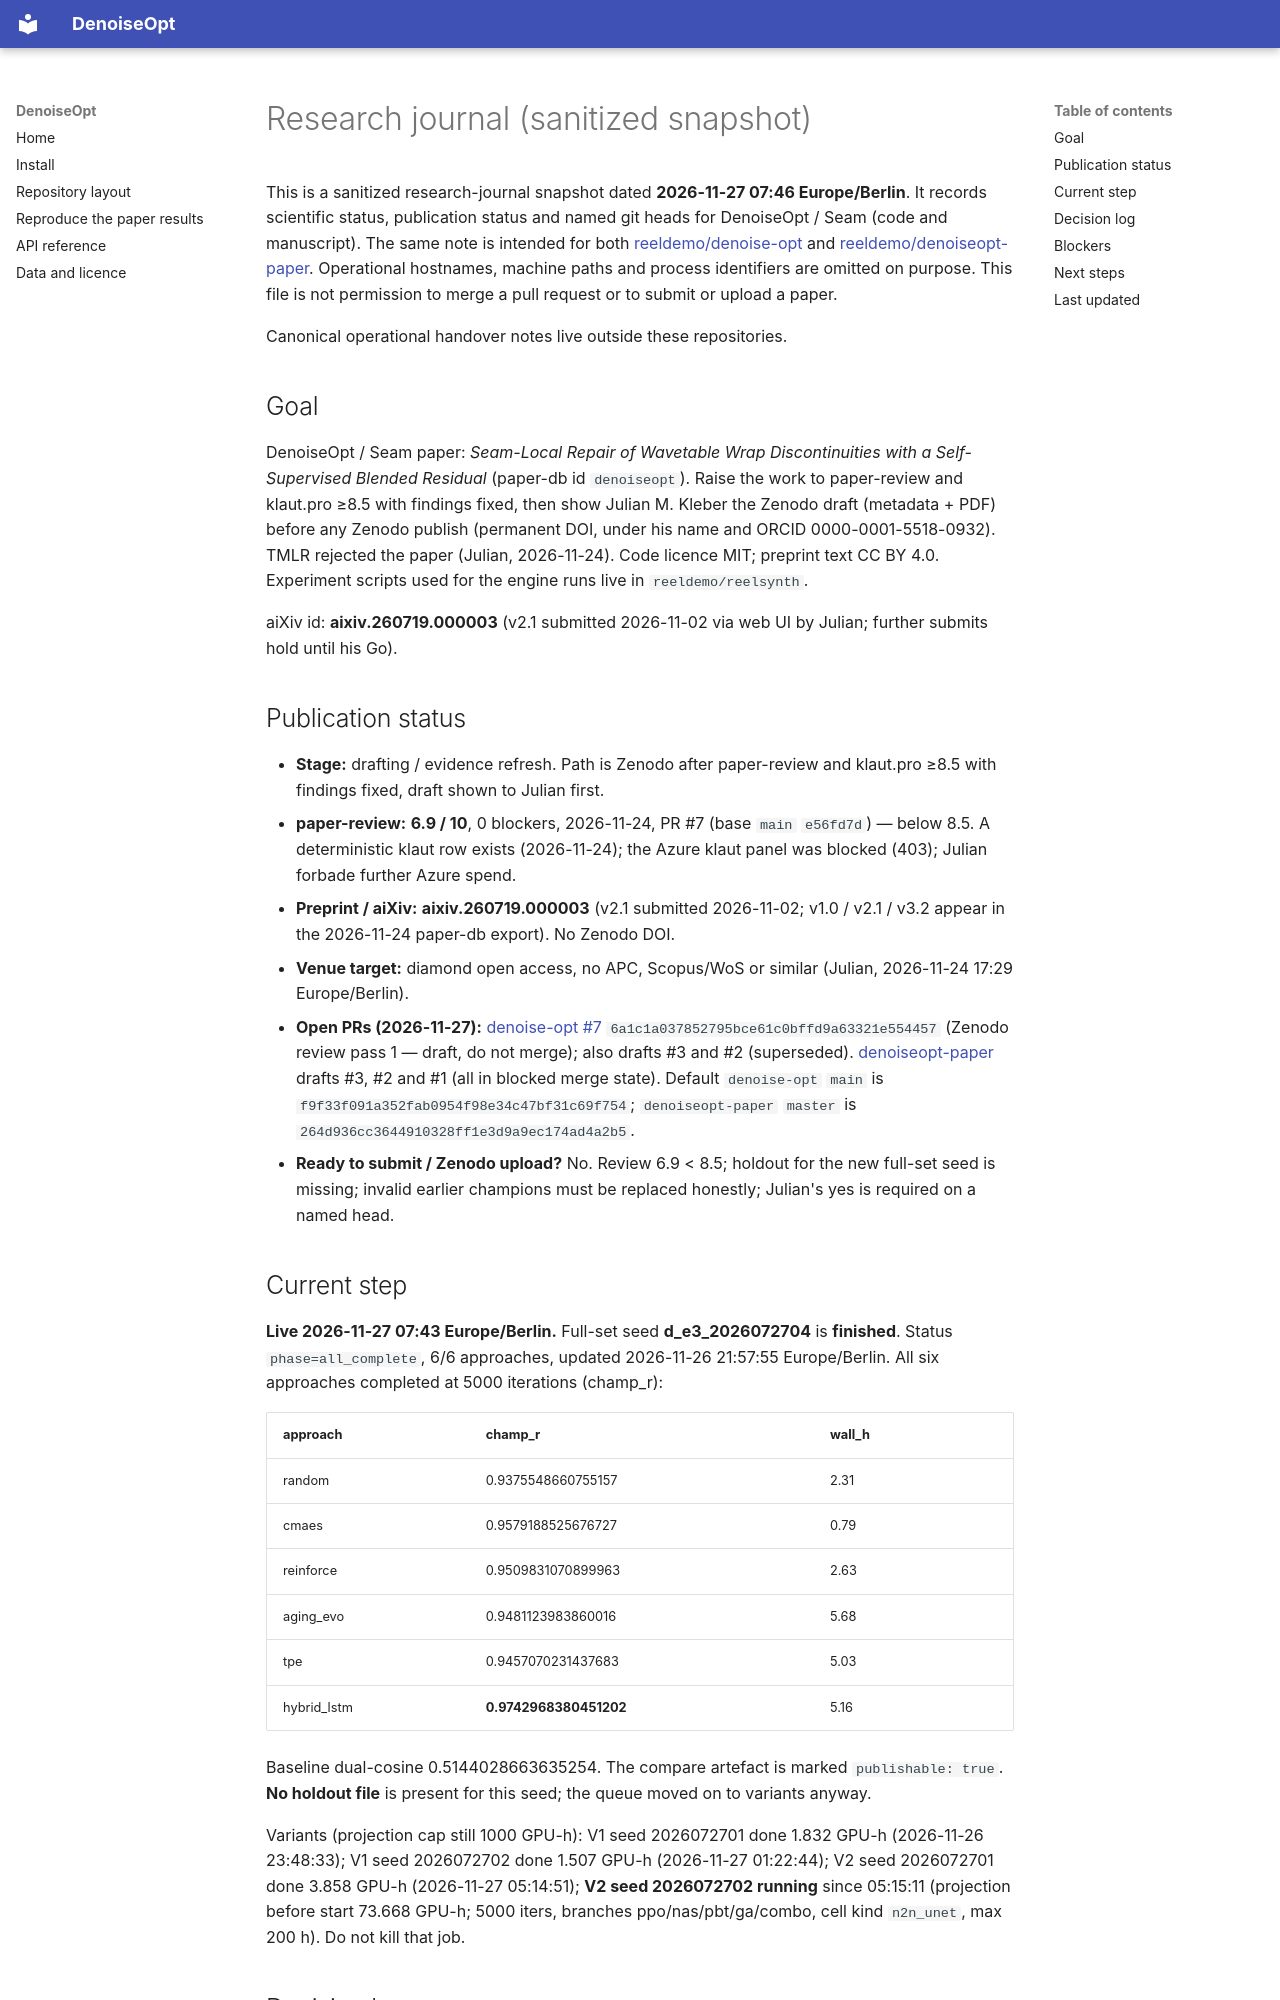

repository: reeldemo/denoise-opt · page: JOURNAL/index.html · generator: mkdocs

# Research journal (sanitized snapshot)

This is a sanitized research-journal snapshot dated **2026-11-27 07:46 Europe/Berlin**. It records scientific status, publication status and named git heads for DenoiseOpt / Seam (code and manuscript). The same note is intended for both [reeldemo/denoise-opt](https://github.com/reeldemo/denoise-opt) and [reeldemo/denoiseopt-paper](https://github.com/reeldemo/denoiseopt-paper). Operational hostnames, machine paths and process identifiers are omitted on purpose. This file is not permission to merge a pull request or to submit or upload a paper.

Canonical operational handover notes live outside these repositories.

## Goal

DenoiseOpt / Seam paper: *Seam-Local Repair of Wavetable Wrap Discontinuities with a Self-Supervised Blended Residual* (paper-db id `denoiseopt`). Raise the work to paper-review and klaut.pro ≥8.5 with findings fixed, then show Julian M. Kleber the Zenodo draft (metadata + PDF) before any Zenodo publish (permanent DOI, under his name and ORCID 0000-0001-5518-0932). TMLR rejected the paper (Julian, 2026-11-24). Code licence MIT; preprint text CC BY 4.0. Experiment scripts used for the engine runs live in `reeldemo/reelsynth`.

aiXiv id: **aixiv.260719.000003** (v2.1 submitted 2026-11-02 via web UI by Julian; further submits hold until his Go).

## Publication status

- **Stage:** drafting / evidence refresh. Path is Zenodo after paper-review and klaut.pro ≥8.5 with findings fixed, draft shown to Julian first.
- **paper-review:** **6.9 / 10**, 0 blockers, 2026-11-24, PR #7 (base `main` `e56fd7d`) — below 8.5. A deterministic klaut row exists (2026-11-24); the Azure klaut panel was blocked (403); Julian forbade further Azure spend.
- **Preprint / aiXiv:** **aixiv.260719.000003** (v2.1 submitted 2026-11-02; v1.0 / v2.1 / v3.2 appear in the 2026-11-24 paper-db export). No Zenodo DOI.
- **Venue target:** diamond open access, no APC, Scopus/WoS or similar (Julian, 2026-11-24 17:29 Europe/Berlin).
- **Open PRs (2026-11-27):** [denoise-opt #7](https://github.com/reeldemo/denoise-opt/pull/7) `6a1c1a037852795bce61c0bffd9a63321e554457` (Zenodo review pass 1 — draft, do not merge); also drafts #3 and #2 (superseded). [denoiseopt-paper](https://github.com/reeldemo/denoiseopt-paper) drafts #3, #2 and #1 (all in blocked merge state). Default `denoise-opt` `main` is `f9f33f091a352fab0954f98e34c47bf31c69f754`; `denoiseopt-paper` `master` is `264d936cc3644910328ff1e3d9a9ec174ad4a2b5`.
- **Ready to submit / Zenodo upload?** No. Review 6.9 < 8.5; holdout for the new full-set seed is missing; invalid earlier champions must be replaced honestly; Julian's yes is required on a named head.
